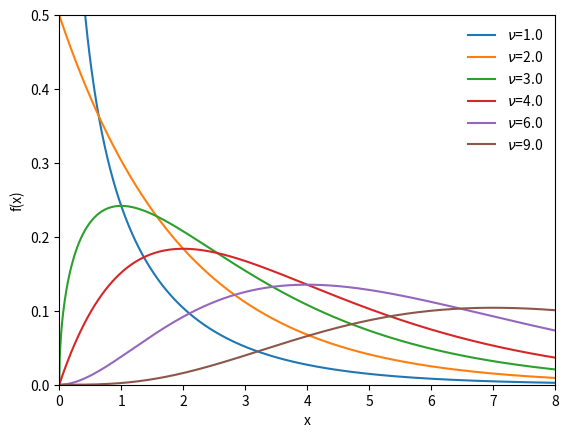

This chart was generated by the following Python code:
import matplotlib.pyplot as plt
import numpy as np
import scipy.stats as st
x = np.linspace(0.0, 8.0, 1000)
fig, ax = plt.subplots()
f = lambda df : st.chi2.pdf(x, df)
plot_pdf = lambda df : ax.plot(x, f(df), label=r'$\nu$={0}'.format(df))
plot_pdf(1.0)
plot_pdf(2.0)
plot_pdf(3.0)
plot_pdf(4.0)
plot_pdf(6.0)
plot_pdf(9.0)
plt.legend(loc='upper right', frameon=False)
ax.set(xlim=[0,8], ylim=[0,0.5], xlabel='x', ylabel='f(x)')
plt.show()